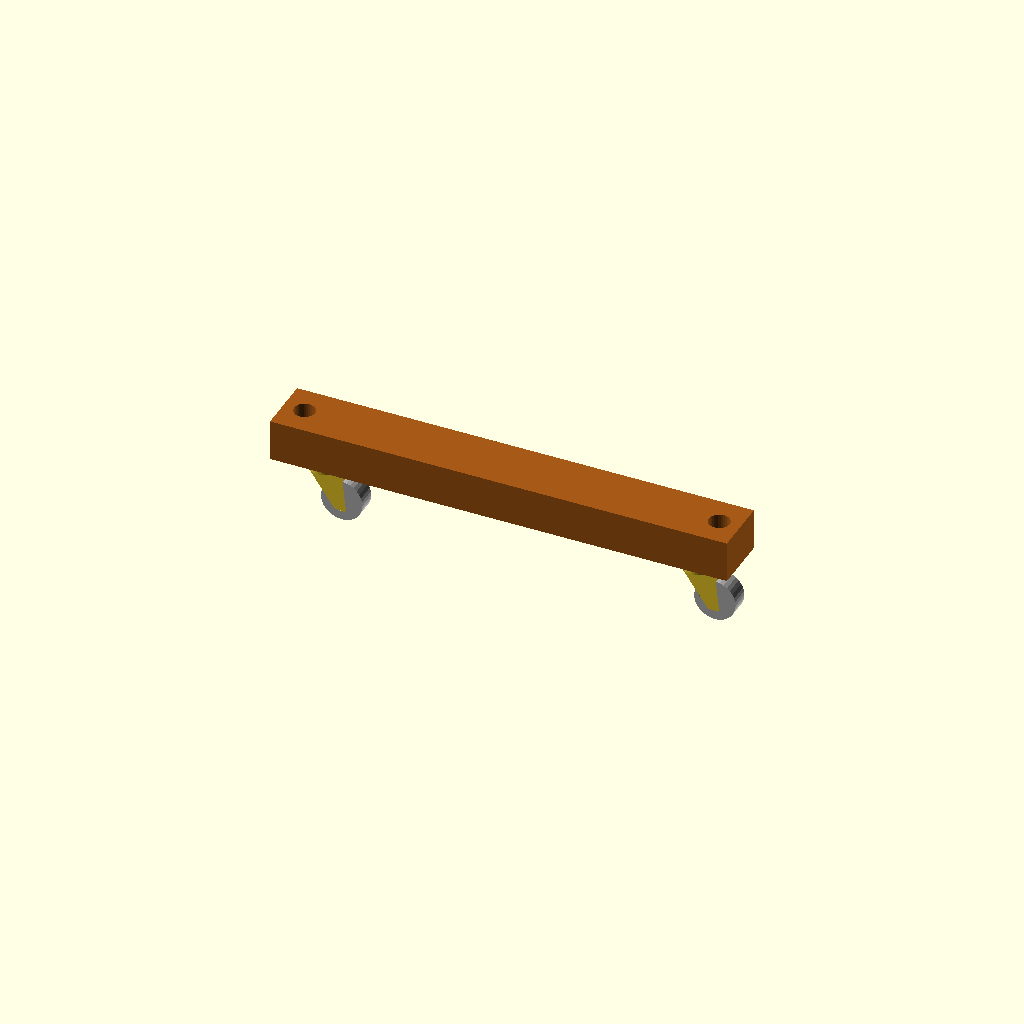
Cell 1: rendered with the file's own defaults.
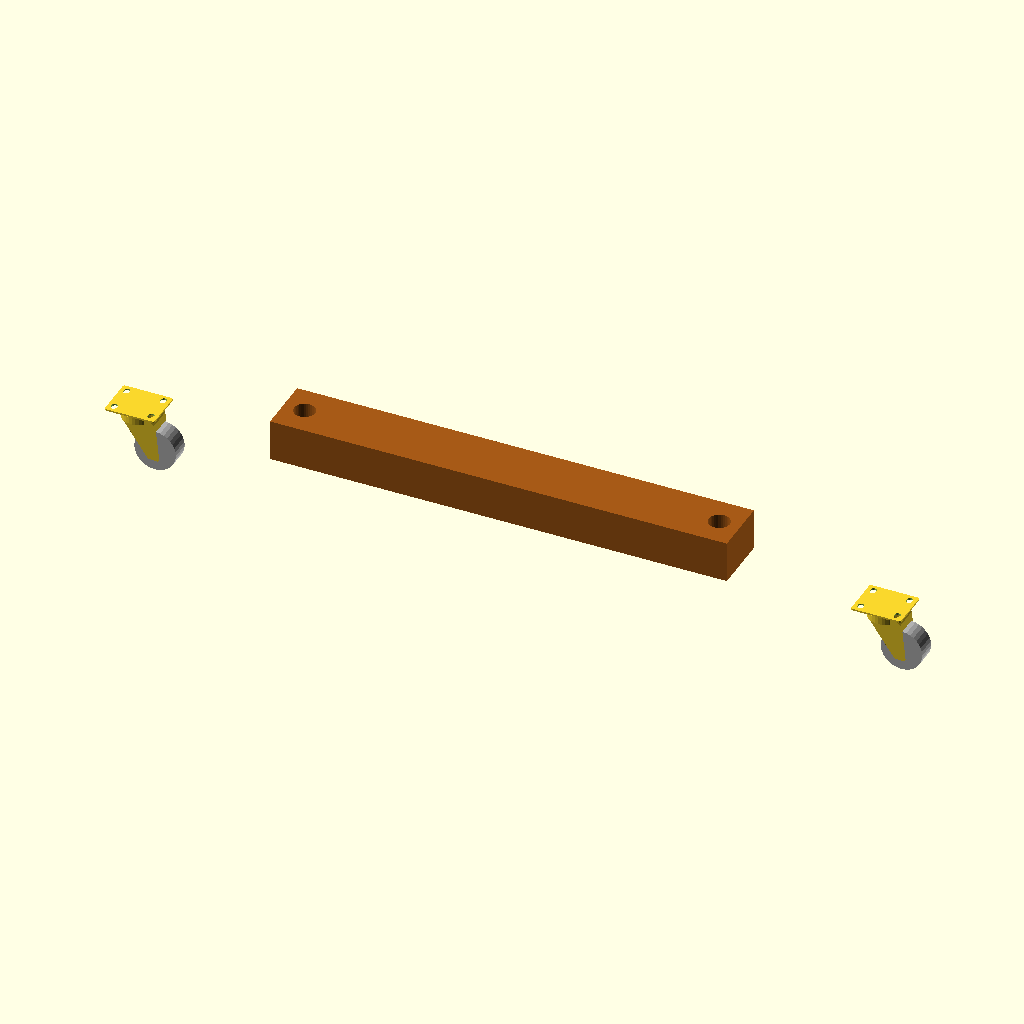
Cell 2: wheel_dist = 90 (everything else at default).
All cells are drawn from one camera (rotation 55°, 0°, 25°, orthographic, colour scheme Cornfield), so only the parameter changes between them.
Source of the model, 230614-openSCAD-stuff/workroom/old-computertable/wheelbase.scad:
use <wheel.scad> 

wb_dx = 1.0*2.54;
wheel_dist = 45;

module wheel_base(leg_dist = 50, wood_w = 7, wood_h = 5, hole_diam = 2.54, hole_depth=3)
{
    wheel_base2(leg_dist, wood_w, wood_h, hole_diam);
    
    translate([wheel_dist/2,0, 0])
    //rotate([0,0,90])
    wheel_assembly();
    translate([-wheel_dist/2,0, 0])
    wheel_assembly();
}

module wheel_base2(leg_dist = 50, wood_w = 7, wood_h = 5, hole_diam = 2.54, hole_depth=3)
{
    translate([0,0,wood_h/2]) color([166/255, 90/255, 23/255, 1]) difference()
    {
        cube([leg_dist+2*wb_dx, wood_w, wood_h], center=true);

        translate([leg_dist/2,0, wood_h-hole_depth])
        cylinder(d=hole_diam,h=wood_h+0.1, center=true, $fn = 33);

        translate([-leg_dist/2,0, wood_h-hole_depth])
        cylinder(d=hole_diam,h=wood_h+0.1, center=true, $fn = 33);
    }
}


wheel_base();
Customizer parameters (derived from the source; name, type, default, range or options):
wheel_dist: number, default 45
